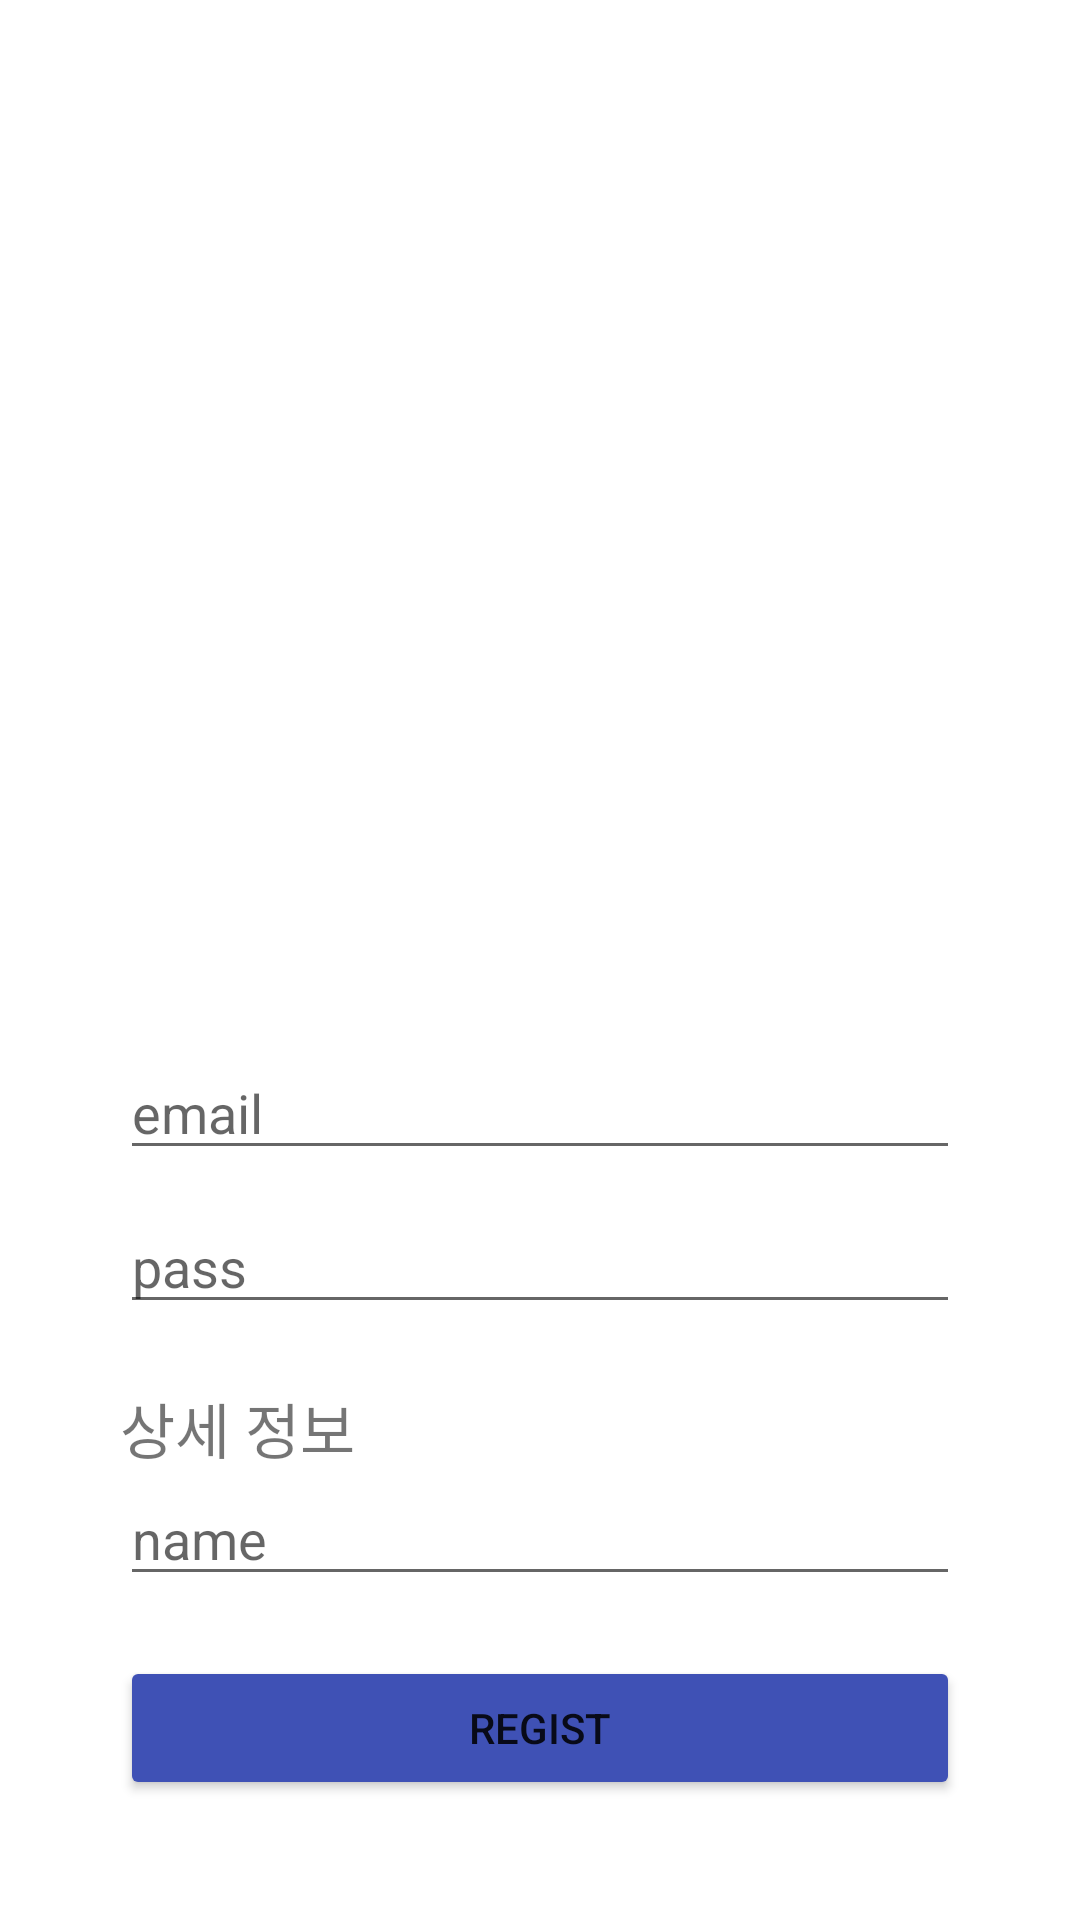

This screen was rendered from an Android layout file. Write that file and the resources it references.
<!-- AndroidManifest.xml: application theme Theme.Myhobby.NoActionbar -->
<!-- res/layout/activity_register.xml -->
<?xml version="1.0" encoding="utf-8"?>
<androidx.constraintlayout.widget.ConstraintLayout xmlns:android="http://schemas.android.com/apk/res/android"
    xmlns:app="http://schemas.android.com/apk/res-auto"
    xmlns:tools="http://schemas.android.com/tools"
    android:layout_width="match_parent"
    android:layout_height="match_parent"
    tools:context=".RegisterActivity"
    android:layout_centerVertical="true"
    >

    <EditText
        android:id="@+id/edt_serve_email"
        android:layout_width="match_parent"
        android:layout_height="wrap_content"
        android:hint="email"
        android:layout_marginHorizontal="40dp"
        app:layout_constraintBottom_toTopOf="@id/edt_serve_pass"
        android:layout_marginBottom="10dp"/>

    <EditText
        android:id="@+id/edt_serve_pass"
        android:layout_width="match_parent"
        android:layout_height="wrap_content"
        android:hint="pass"
        android:layout_marginHorizontal="40dp"
        app:layout_constraintBottom_toTopOf="@id/txt_serve_impor"
        android:layout_marginBottom="10dp"/>

    <TextView
        android:id="@+id/txt_serve_impor"
        android:layout_width="match_parent"
        android:layout_height="wrap_content"
        android:layout_marginHorizontal="40dp"
        android:text="상세 정보"
        android:textSize="20sp"
        app:layout_constraintTop_toBottomOf="@id/edt_serve_pass"
        android:layout_marginVertical="20dp"/>

    <EditText
        android:id="@+id/edt_serve_name"
        android:layout_width="match_parent"
        android:layout_height="wrap_content"
        android:hint="name"
        android:layout_marginHorizontal="40dp"
        app:layout_constraintTop_toBottomOf="@id/txt_serve_impor"
        app:layout_constraintBottom_toTopOf="@id/btn_serve_regi"
        android:layout_marginBottom="20dp"/>

    <Button
        android:id="@+id/btn_serve_regi"
        android:layout_width="match_parent"
        android:layout_height="wrap_content"
        android:layout_marginHorizontal="40dp"
        android:text="REGIST"
        android:backgroundTint="#3F51B5"
        android:layout_marginBottom="40dp"
        app:layout_constraintBottom_toBottomOf="parent"
        />
</androidx.constraintlayout.widget.ConstraintLayout>
<!-- resources referenced by this layout -->
<resources>
  <style name="Theme.Myhobby.NoActionbar">
          <item name="windowActionBar">false</item>
          <item name="windowNoTitle">true</item>
      </style>
</resources>
